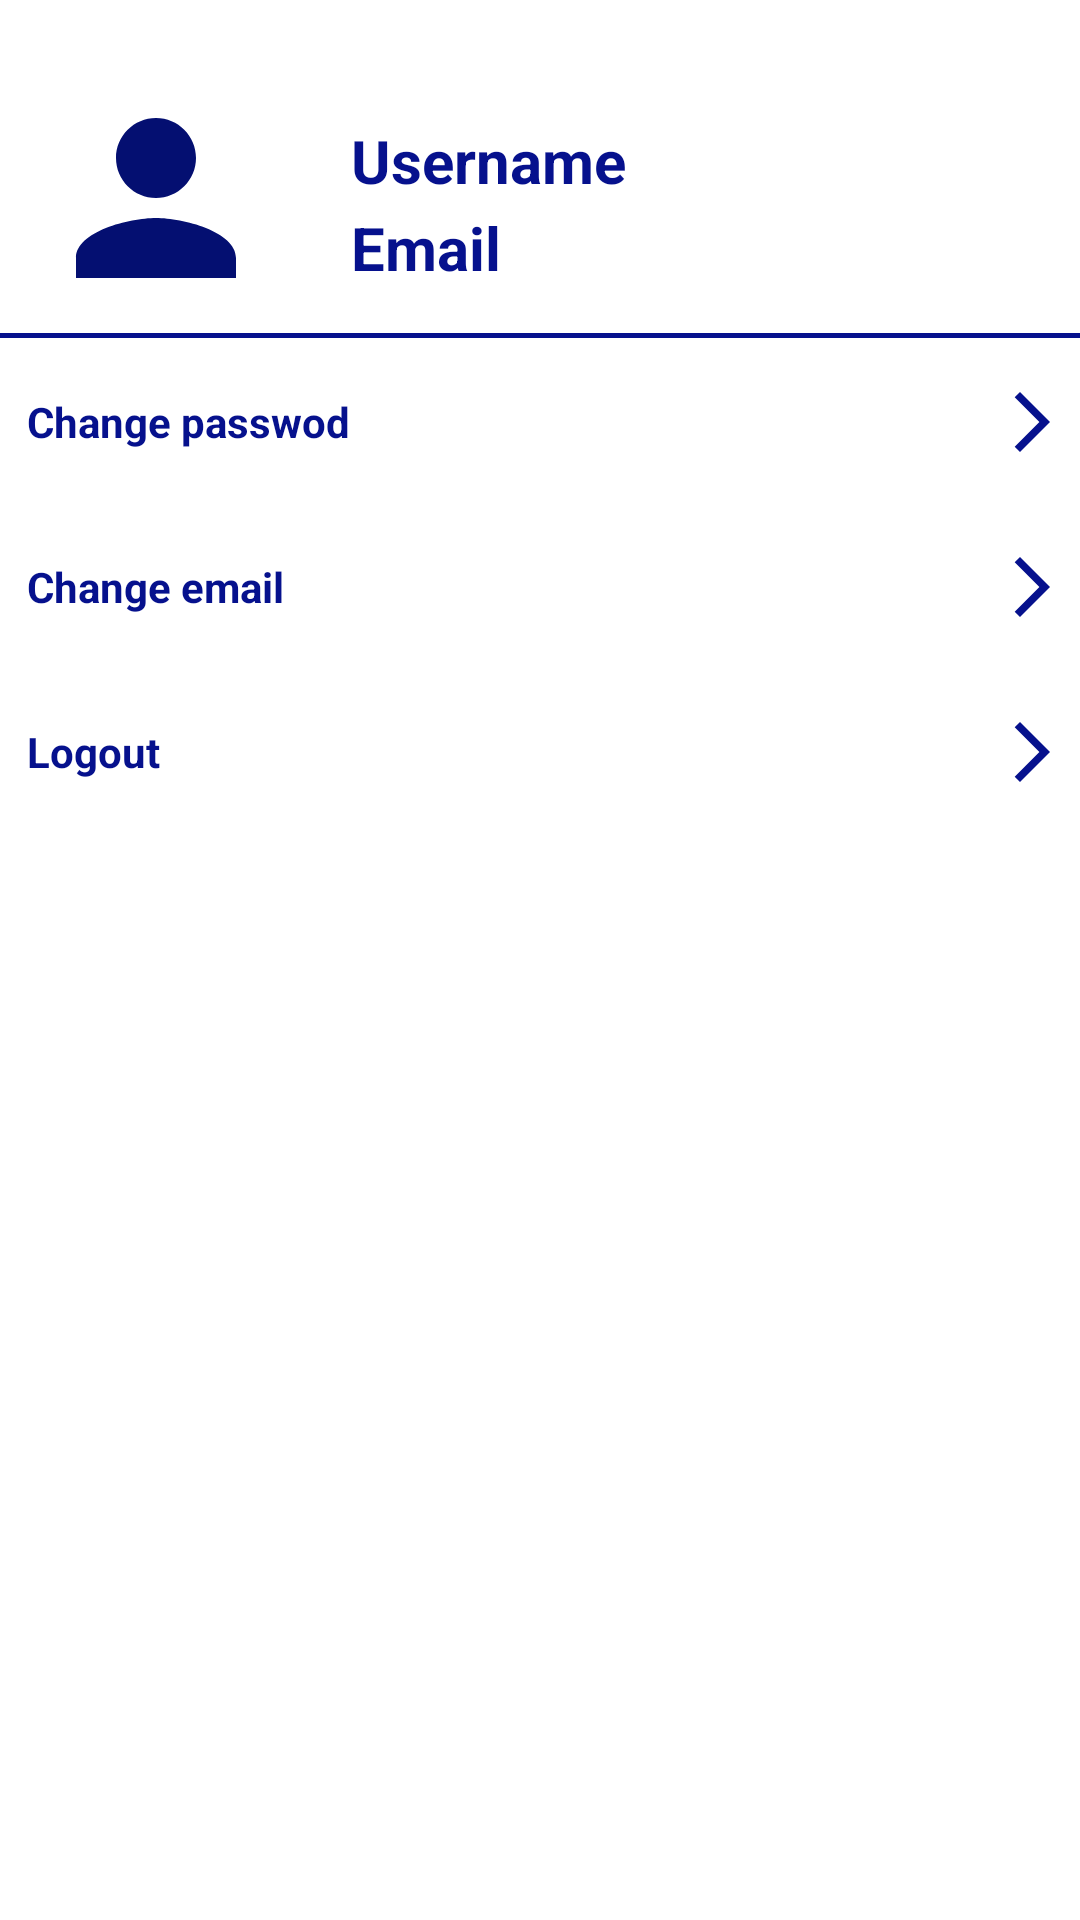

Produce the Android XML layout that renders to this screen, including the resource entries it uses.
<!-- AndroidManifest.xml: application theme Theme.HashBusDriver -->
<!-- res/layout/fragment_notifications.xml -->
<?xml version="1.0" encoding="utf-8"?>
<LinearLayout xmlns:android="http://schemas.android.com/apk/res/android"
    xmlns:app="http://schemas.android.com/apk/res-auto"
    xmlns:tools="http://schemas.android.com/tools"
    android:layout_width="match_parent"
    android:layout_height="match_parent"
    android:orientation="vertical"
    tools:context=".ui.notifications.NotificationsFragment">
    <LinearLayout
        android:layout_width="match_parent"
        android:layout_height="wrap_content"
        android:orientation="horizontal"
        android:layout_marginBottom="5sp"
        android:layout_marginTop="20sp"
        android:layout_marginHorizontal="6sp"
        >
        <ImageView
            android:layout_width="80sp"
            android:layout_height="80sp"
            android:src="@drawable/baseline_person_24"
            android:layout_marginTop="6sp"
            android:layout_marginStart="6sp"
            />
        <LinearLayout
            android:layout_width="wrap_content"
            android:layout_height="wrap_content"
            android:orientation="vertical"
            >
            <com.google.android.material.textview.MaterialTextView
                android:layout_width="wrap_content"
                android:layout_height="wrap_content"
                android:text="Username"
                android:textSize="20sp"
                android:textColor="@color/blue_700"
                android:textStyle="bold"
                android:layout_marginTop="20sp"
                android:layout_marginStart="25sp"/>
            <com.google.android.material.textview.MaterialTextView
                android:layout_width="wrap_content"
                android:layout_height="wrap_content"
                android:text="Email"
                android:textSize="20sp"
                android:textColor="@color/blue_700"
                android:textStyle="bold"
                android:layout_marginTop="2sp"
                android:layout_marginBottom="5sp"
                android:layout_marginStart="25sp"/>
        </LinearLayout>


    </LinearLayout>
    <LinearLayout
        android:layout_width="match_parent"
        android:layout_height="wrap_content"
        android:orientation="horizontal">

        <View
            android:layout_width="match_parent"
            android:layout_height="1.5dp"
            android:layout_weight="1.5"
            android:background="@color/blue_700" />
    </LinearLayout>

    <LinearLayout
        android:layout_width="match_parent"
        android:layout_height="match_parent"
        android:orientation="vertical"

        android:layout_marginTop="3sp">
        <com.google.android.material.textview.MaterialTextView
            android:id="@+id/changepass"
            android:layout_width="match_parent"
            android:layout_height="50sp"
            android:text="Change passwod"
            android:textStyle="bold"
            android:background="@color/white"
            android:textColor="@color/blue_700"
            android:layout_marginHorizontal="4sp"
            android:gravity="start|center_vertical"
            android:paddingStart="5sp"
            android:drawableEnd="@drawable/baseline_arrow_forward_ios_24_2"
            android:drawablePadding="20sp"
            />
        <com.google.android.material.textview.MaterialTextView
            android:id="@+id/changeemail"
            android:layout_width="match_parent"
            android:layout_height="50sp"
            android:text="Change email"
            android:background="@color/white"
            android:textColor="@color/blue_700"
            android:textStyle="bold"
            android:layout_marginTop="5sp"
            android:layout_marginHorizontal="4sp"
            android:gravity="start|center_vertical"
            android:paddingStart="5sp"
            android:drawableEnd="@drawable/baseline_arrow_forward_ios_24_2"
            android:drawablePadding="20sp"
            />


        <com.google.android.material.textview.MaterialTextView
            android:id="@+id/logout"
            android:layout_width="match_parent"
            android:layout_height="50sp"
            android:layout_marginTop="5sp"
            android:text="Logout"
            android:textStyle="bold"
            android:background="@color/white"
            android:textColor="@color/blue_700"
            android:layout_marginHorizontal="4sp"
            android:gravity="start|center_vertical"
            android:paddingStart="5sp"
            android:drawableEnd="@drawable/baseline_arrow_forward_ios_24_2"
            android:drawablePadding="20sp"
            />
    </LinearLayout>
</LinearLayout>
<!-- resources referenced by this layout -->
<resources>
  <color name="blue_700">#06118D</color>
  <color name="white">#FFFFFFFF</color>
  <!-- drawable baseline_arrow_forward_ios_24_2 (drawable) -->
  <vector android:autoMirrored="true" android:height="24dp"
      android:tint="@color/blue_700" android:viewportHeight="24"
      android:viewportWidth="24" android:width="24dp" xmlns:android="http://schemas.android.com/apk/res/android">
      <path android:fillColor="@android:color/white" android:pathData="M6.23,20.23l1.77,1.77l10,-10l-10,-10l-1.77,1.77l8.23,8.23z"/>
  </vector>
  <!-- drawable baseline_person_24 (drawable) -->
  <vector android:height="18dp" android:tint="#040F71"
      android:viewportHeight="24" android:viewportWidth="24"
      android:width="18dp" xmlns:android="http://schemas.android.com/apk/res/android">
      <path android:fillColor="@android:color/white" android:pathData="M12,12c2.21,0 4,-1.79 4,-4s-1.79,-4 -4,-4 -4,1.79 -4,4 1.79,4 4,4zM12,14c-2.67,0 -8,1.34 -8,4v2h16v-2c0,-2.66 -5.33,-4 -8,-4z"/>
  </vector>
  <style name="Theme.HashBusDriver" parent="Theme.MaterialComponents.Light.DarkActionBar">
          <item name="android:forceDarkAllowed" tools:targertApi="q">false</item>
          
          <item name="colorPrimary">@color/blue_700</item>
          <item name="colorPrimaryVariant">@color/blue_700</item>
          <item name="colorOnPrimary">@color/white</item>
          
          <item name="colorSecondary">@color/teal_200</item>
          <item name="colorSecondaryVariant">@color/teal_700</item>
          <item name="colorOnSecondary">@color/black</item>
          
          <item name="android:statusBarColor">?attr/colorPrimaryVariant</item>
          
      </style>
  <color name="teal_200">#FF03DAC5</color>
  <color name="teal_700">#FF018786</color>
  <color name="black">#FF000000</color>
</resources>
